Run: headless pygame with SDL's dummy video driver; simulated clock (each Clock.tick advances the game by its frame time, no real sleeping); random seed 0; keys injected as events and as key.get_pressed() state; no mouse input.
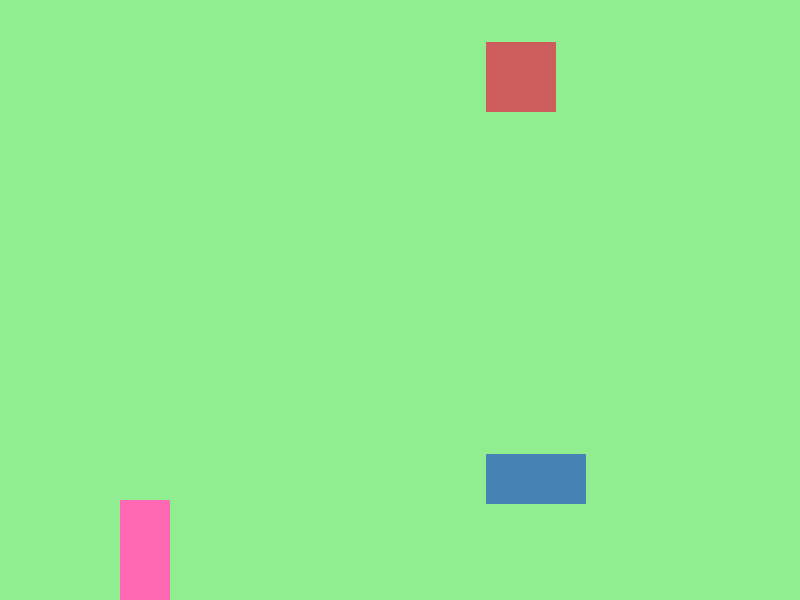
Frame 1 of 4 · flips 1–60 · no input
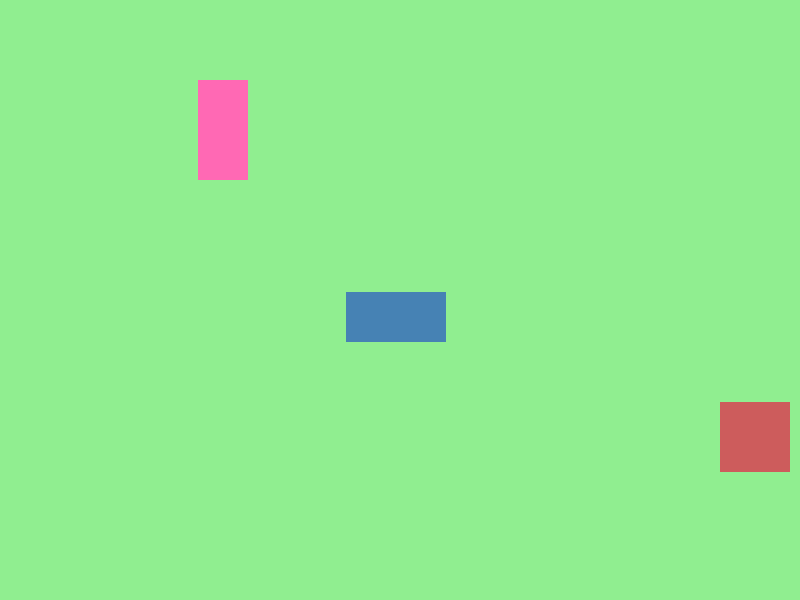
Frame 2 of 4 · flips 61–180 · tapped SPACE, RETURN · held RIGHT (→), D
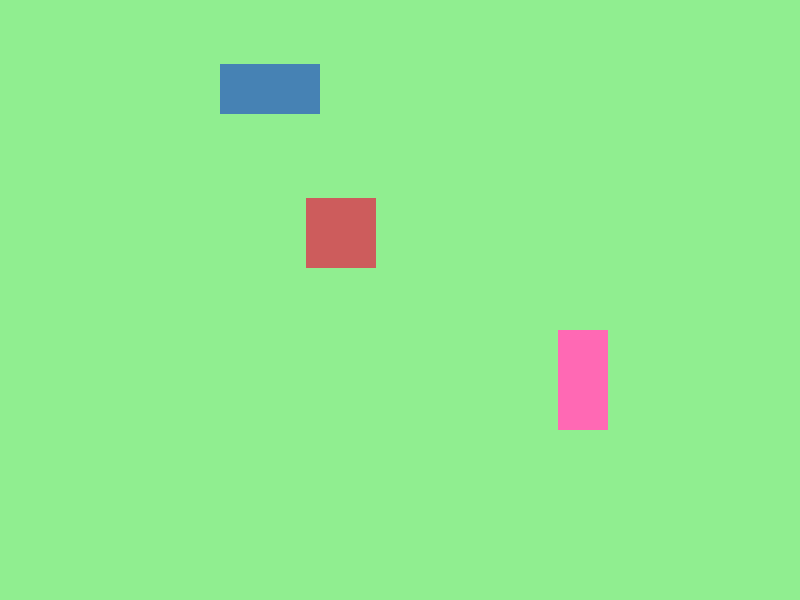
Frame 3 of 4 · flips 181–300 · held DOWN (↓), S
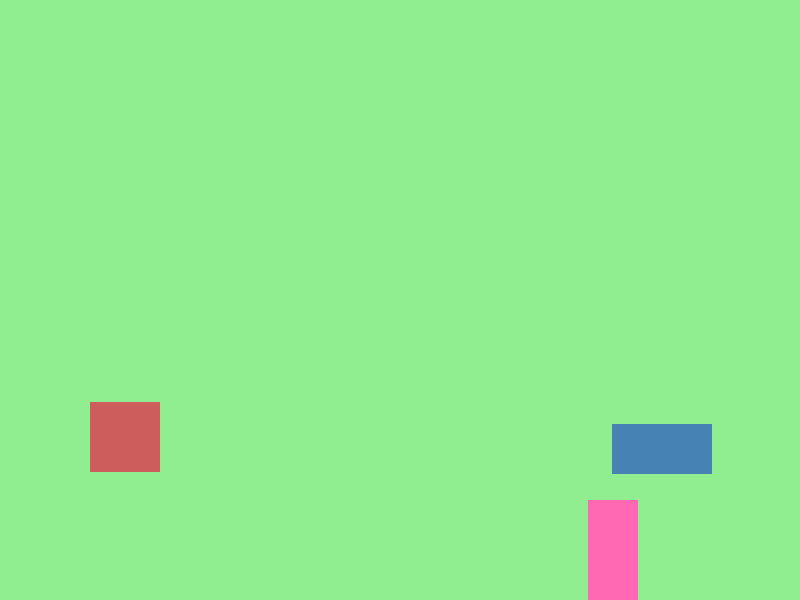
Frame 4 of 4 · flips 301–420 · held LEFT (←), A, UP (↑), W

The pygame program that drew these frames:


import pygame
import sys
import itertools

pygame.init()


WINDOW_WIDTH = 800
WINDOW_HEIGHT = 600
root = pygame.display.set_mode((WINDOW_WIDTH, WINDOW_HEIGHT), 0, 32)
pygame.display.set_caption('Block Animation')

FPS = 20
clock = pygame.time.Clock()

sprite_list = [{'name':'block 1',
                'rect':pygame.Rect(300,200,50,100),
                'color': 'hotpink', 
                'direction':[-1,1],
                'speed':[3,5]},
               {'name':'block 2',
                'rect':pygame.Rect(500,400,100,50),
                'color': 'steelblue', 
                'direction':[1,-1],
                'speed':[7,3]},
               {'name':'block 3',
                'rect':pygame.Rect(450,150,70,70),
                'color': 'indianred', 
                'direction':[1,1],
                'speed':[9,6]}
               ]


while True:
    for event in pygame.event.get():
        if event.type == pygame.QUIT:
            pygame.quit()
            sys.exit()


    # calculate new position for blocks
    # change direction if hit the edge.
    for s in sprite_list:
        s['rect'].left = s['rect'].left + s['speed'][0] * s['direction'][0]
        s['rect'].top = s['rect'].top + s['speed'][1] * s['direction'][1]

    permus = itertools.permutations(sprite_list, 2)
    groups = zip(*([iter(permus)]*(len(sprite_list)-1)))
    for group in groups:
        collisions = 0
        y_change = 0
        x_change = 0
        for pair in group:
            s = pair[0]
            other = pair[1]
            crop = s['rect'].clip(other['rect'])
            if crop.width != 0 or crop.height != 0:
                collisions += 1
                max_collide_x = s['speed'][0]+other['speed'][0]
                max_collide_y = s['speed'][1]+other['speed'][1]
                if crop.width > max_collide_x and crop.height <= max_collide_y:
                    # horizontal side collision
                    if (other['rect'].top - s['rect'].top) * s['direction'][1] > 0:
                        y_change += 1
                elif crop.height > max_collide_y and crop.width <= max_collide_x:
                    # vertical side collision
                    if (other['rect'].left - s['rect'].left) * s['direction'][0] > 0:
                        x_change += 1
                elif crop.height <= max_collide_y and crop.width <= max_collide_x:
                    # corner collision
                    if (other['rect'].top - s['rect'].top) * s['direction'][1] > 0:
                        y_change += 1
                    if (other['rect'].left - s['rect'].left) * s['direction'][0] > 0:
                        x_change += 1
                else:
                    # it should not happen. one frame time cannot collide so much deep.
                    print(f'{s["name"]} collide {other["name"]}, width {crop.width}, height {crop.height}') 
                    assert 0
        else:
            s['direction'][0] *= (-1)**x_change
            s['direction'][1] *= (-1)**y_change
            
    for s in sprite_list:        
        if s['rect'].left < 0:
            s['direction'][0] = 1
        elif s['rect'].right > WINDOW_WIDTH:
            s['direction'][0] = -1

        if s['rect'].top < 0:
            s['direction'][1] = 1
        elif s['rect'].bottom > WINDOW_HEIGHT:
            s['direction'][1] = -1


    root.fill('lightgreen')

    # draw blocks with new position for each frame.
    for s in sprite_list:
        pygame.draw.rect(root,s['color'],s['rect'])

    # actually show the display
    pygame.display.update()

    clock.tick(FPS)
